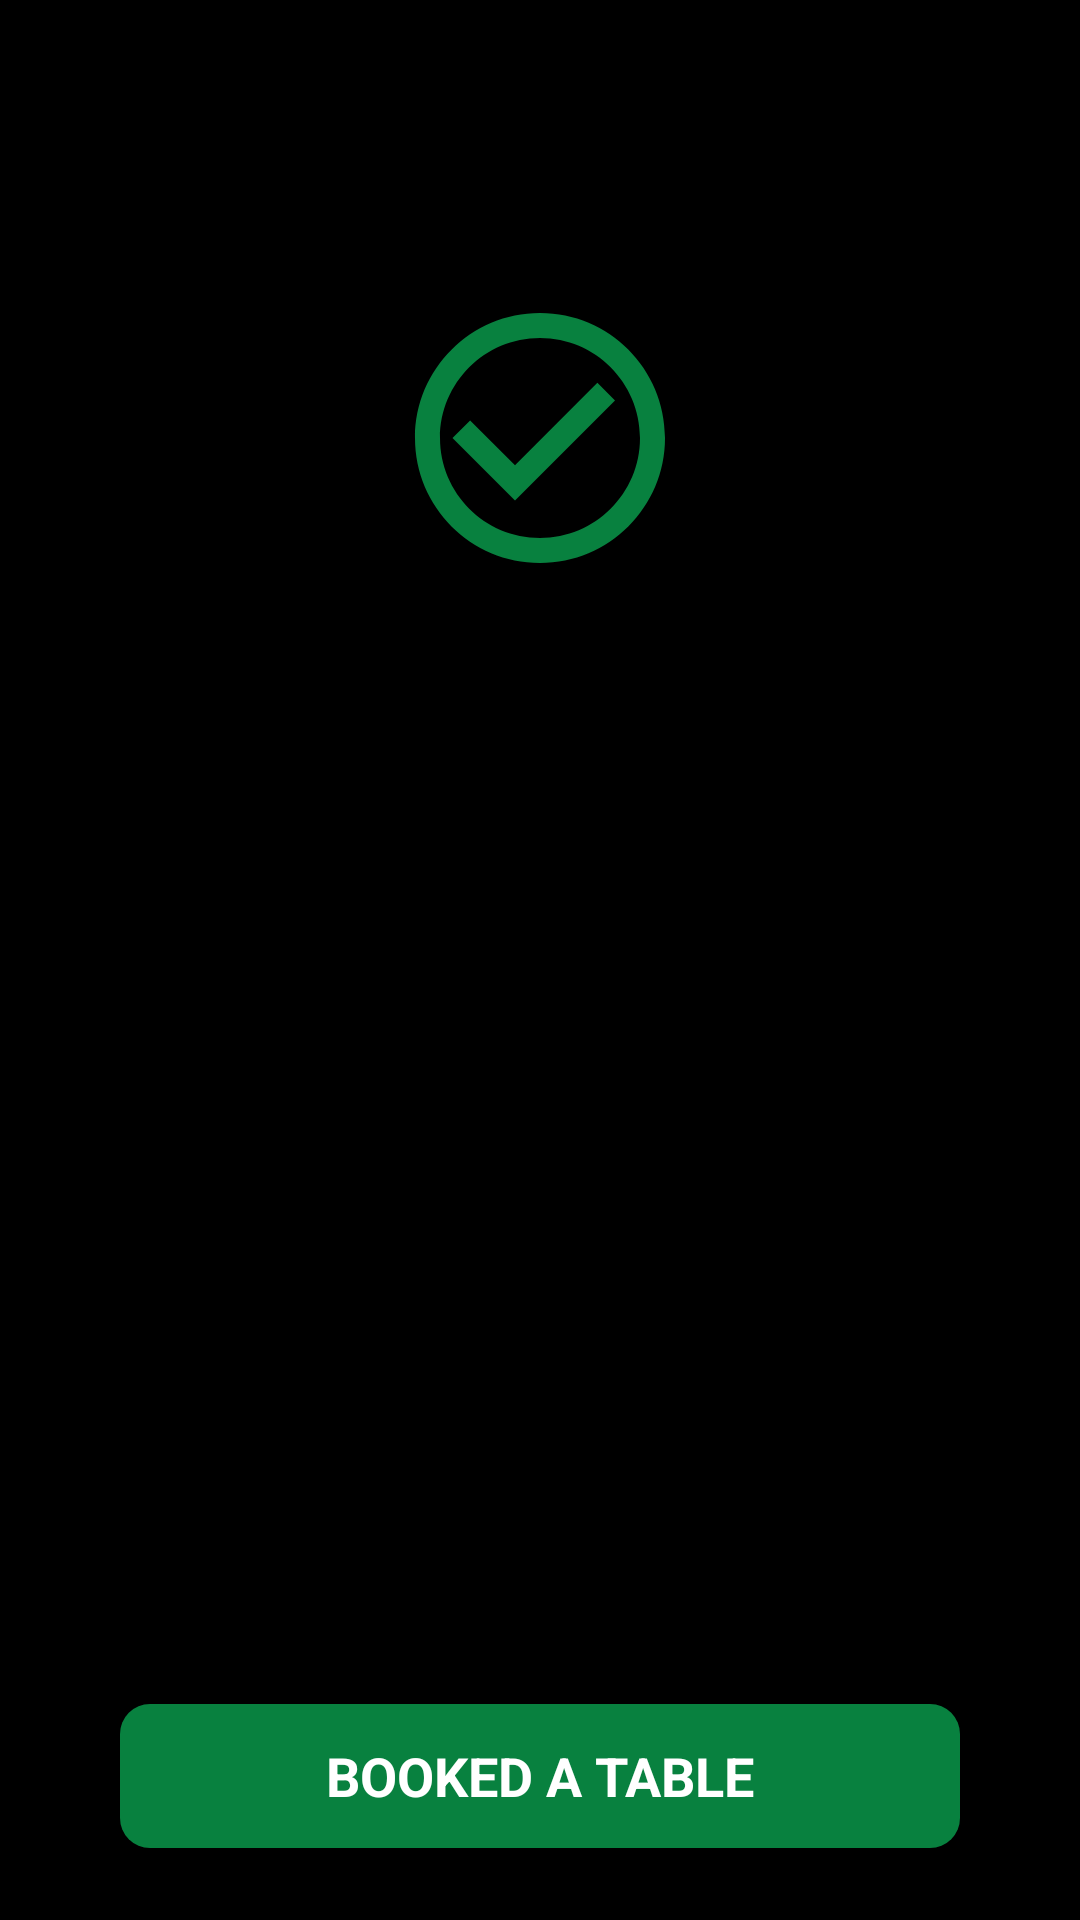

Layout XML and referenced resources for this Android screen:
<!-- AndroidManifest.xml: application theme Theme.Rentbaaz -->
<!-- res/layout/waste.xml -->
<?xml version="1.0" encoding="utf-8"?>
<layout xmlns:android="http://schemas.android.com/apk/res/android"
    xmlns:app="http://schemas.android.com/apk/res-auto">
<RelativeLayout
    android:layout_width="match_parent"
    android:layout_height="match_parent"
    android:background="@color/black"
    android:orientation="vertical">
    <LinearLayout
        android:id="@+id/base"
        android:layout_width="match_parent"
        android:layout_height="wrap_content"
        android:background="@drawable/bg_resource"
        android:orientation="vertical">

        <ImageView
            android:id="@+id/close"
            android:layout_width="wrap_content"
            android:layout_marginTop="@dimen/dp_48"
            android:onClick="close"
            android:layout_marginLeft="40dp"
            android:src="@drawable/ic_baseline_close_24"
            android:layout_height="wrap_content"/>

        <ImageView
            android:layout_width="100dp"
            android:layout_height="100dp"
            android:src="@drawable/ic_receipt_green_tick"
            android:layout_gravity="center_horizontal"
            android:layout_marginTop="@dimen/dp_48"/>

        <TextView
            android:id="@+id/congo"
            android:layout_width="wrap_content"
            android:layout_height="wrap_content"
            android:text="Congratulations"
            android:textSize="24sp"
            android:layout_gravity="center_horizontal"
            android:layout_marginTop="@dimen/dp_20"
            android:textColor="@color/black"
            android:textStyle="bold"/>

        <TextView
            android:id="@+id/date"
            android:layout_width="wrap_content"
            android:layout_height="wrap_content"
            android:text="Booking Date"
            android:textColor="@color/black"
            android:layout_marginLeft="@dimen/dp_22"
            android:textSize="14sp"
            android:layout_marginTop="60dp"/>

        <TextView
            android:id="@+id/time"
            android:layout_width="wrap_content"
            android:layout_height="wrap_content"
            android:text="Bookig Time"
            android:textColor="@color/black"
            android:layout_marginLeft="@dimen/dp_22"
            android:layout_marginBottom="@dimen/dp_20"
            android:textSize="14sp"
            android:layout_marginTop="20dp"/>


        <View
            android:layout_width="30dp"
            android:layout_height="5dp"
            android:background="@color/black"
            android:layout_gravity="center_horizontal|bottom"
            android:layout_marginBottom="@dimen/dp_20"
            />



    </LinearLayout>

    <TextView
        android:id="@+id/ctaText"
        android:layout_width="match_parent"
        android:layout_height="wrap_content"
        android:text="BOOKED A TABLE"
        android:textSize="18sp"
        android:textStyle="bold"
        android:textColor="@color/white"
        android:layout_gravity="bottom"
        android:layout_alignParentBottom="true"
        android:gravity="center"
        android:background="@drawable/bg_redeem_red"
        android:layout_marginLeft="40dp"
        android:layout_marginRight="40dp"
        android:layout_marginBottom="24dp"/>

</RelativeLayout>
</layout>
<!-- resources referenced by this layout -->
<resources>
  <color name="black">#FF000000</color>
  <color name="white">#FFFFFFFF</color>
  <dimen name="dp_20">20dp</dimen>
  <dimen name="dp_22">22dp</dimen>
  <dimen name="dp_48">48dp</dimen>
  <!-- drawable bg_redeem_red (drawable) -->
  <?xml version="1.0" encoding="utf-8"?>
  <shape xmlns:android="http://schemas.android.com/apk/res/android"
      android:shape="rectangle"
      >
      <size
          android:height="@dimen/dp_48"
          android:width="343dp">
      </size>
      <solid
          android:color="@color/color_08813F"/>
      <corners
          android:radius="10dp"/>
  
  </shape>
  <!-- drawable ic_receipt_green_tick (drawable) -->
  <vector android:height="24dp" android:tint="#08813F"
      android:viewportHeight="24" android:viewportWidth="24"
      android:width="24dp" xmlns:android="http://schemas.android.com/apk/res/android">
      <path android:fillColor="@android:color/white" android:pathData="M16.59,7.58L10,14.17l-3.59,-3.58L5,12l5,5 8,-8zM12,2C6.48,2 2,6.48 2,12s4.48,10 10,10 10,-4.48 10,-10S17.52,2 12,2zM12,20c-4.42,0 -8,-3.58 -8,-8s3.58,-8 8,-8 8,3.58 8,8 -3.58,8 -8,8z"/>
  </vector>
  <style name="Theme.Rentbaaz" parent="Theme.MaterialComponents.DayNight.DarkActionBar">
          
          <item name="colorPrimary">@color/purple_500</item>
          <item name="colorPrimaryVariant">@color/purple_700</item>
          <item name="colorOnPrimary">@color/white</item>
          
          <item name="colorSecondary">@color/teal_200</item>
          <item name="colorSecondaryVariant">@color/teal_700</item>
          <item name="colorOnSecondary">@color/black</item>
          
          <item name="android:statusBarColor" tools:targetApi="l">?attr/colorPrimaryVariant</item>
          
      </style>
  <color name="color_08813F">#08813F</color>
  <color name="purple_500">#FF6200EE</color>
  <color name="purple_700">#FF3700B3</color>
  <color name="teal_200">#FF03DAC5</color>
  <color name="teal_700">#FF018786</color>
</resources>
